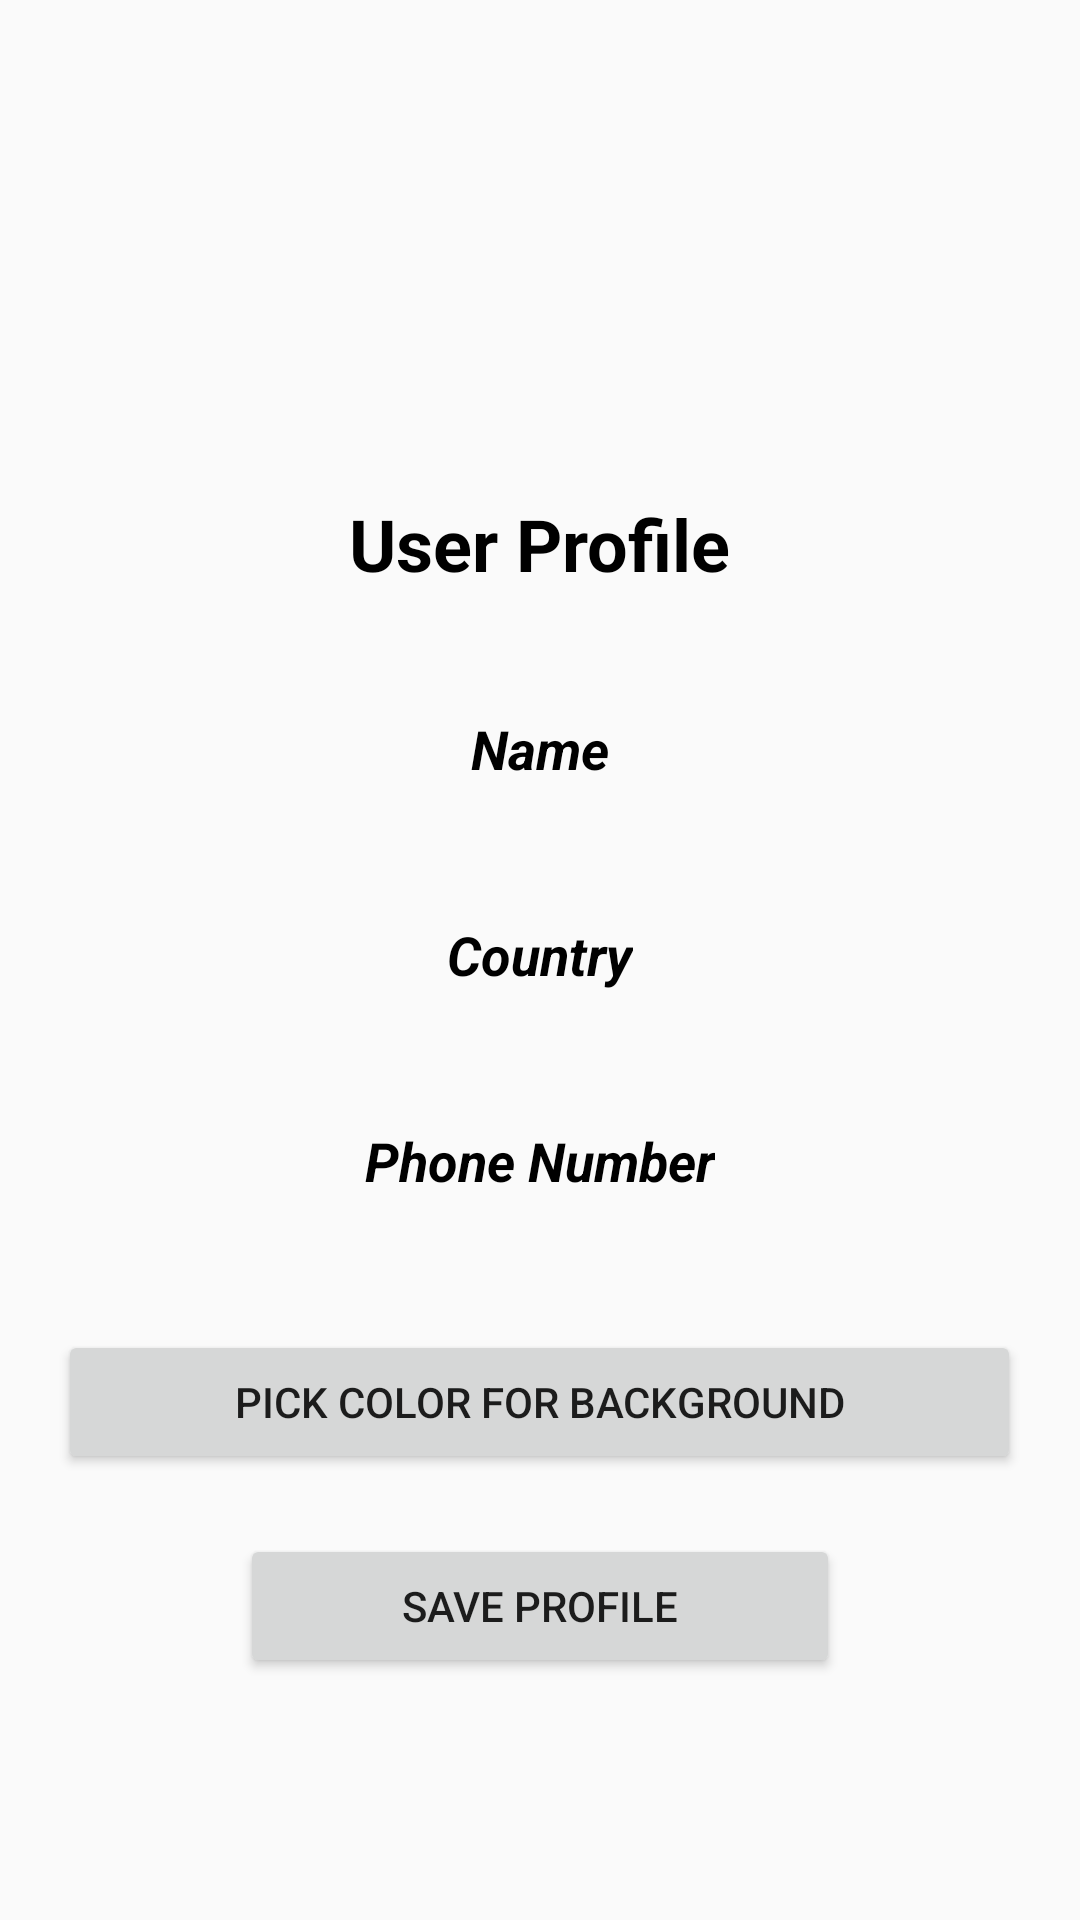

This screen was rendered from an Android layout file. Write that file and the resources it references.
<!-- AndroidManifest.xml: application theme Theme.MyLibrary -->
<!-- res/layout/activity_main.xml -->
<?xml version="1.0" encoding="utf-8"?>

<LinearLayout xmlns:android="http://schemas.android.com/apk/res/android"
    android:id="@+id/mainLayout"
    xmlns:app="http://schemas.android.com/apk/res-auto"
    xmlns:tools="http://schemas.android.com/tools"
    android:layout_width="match_parent"
    android:layout_height="match_parent"
    android:orientation="vertical"
    tools:context=".MainActivity">

    <ImageView
        android:id="@+id/imgLogo"
        android:layout_width="143dp"
        android:layout_height="105dp"
        android:layout_marginTop="30dp"
        android:layout_gravity="center"
        app:srcCompat="@drawable/key" />

    <TextView
        android:id="@+id/txtLogin"
        android:layout_width="wrap_content"
        android:layout_height="wrap_content"
        android:layout_marginTop="30dp"
        android:text="User Profile"
        android:layout_gravity="center"
        android:textColor="@android:color/black"
        android:textSize="24sp"
        android:textStyle="bold"
     />

    <TextView
        android:id="@+id/txtName"
        android:layout_width="wrap_content"
        android:layout_height="wrap_content"
        android:layout_marginTop="40dp"
        android:layout_gravity="center"
        android:text="Name"
        android:textColor="@android:color/black"
        android:textSize="18sp"
        android:textStyle="bold|italic"
     />

    <EditText
        android:id="@+id/editUserName"
        android:layout_width="wrap_content"
        android:layout_height="wrap_content"
        android:background="@drawable/edittextbox"
        android:ems="15"
        android:gravity="center"
        android:layout_gravity="center"
     />

    <TextView
        android:id="@+id/txtCountry"
        android:layout_marginTop="20dp"
        android:layout_width="wrap_content"
        android:layout_height="wrap_content"
        android:text="Country"
        android:textSize="18sp"
        android:textStyle="bold|italic"
        android:layout_gravity="center"
        android:textColor="@android:color/black"
        />

    <EditText
        android:id="@+id/editCountry"
        android:layout_width="wrap_content"
        android:layout_height="wrap_content"
        android:background="@drawable/edittextbox"
        android:ems="10"
        android:gravity="center"
        android:layout_gravity="center"
        android:textColor="@android:color/black"
        />

    <TextView
        android:id="@+id/txtPhone"
        android:layout_width="wrap_content"
        android:layout_height="wrap_content"
        android:text="Phone Number"
        android:textColor="@android:color/black"
        android:textSize="18sp"
        android:layout_marginTop="20dp"
        android:layout_gravity="center"
        android:textStyle="bold|italic"
        />

    <EditText
        android:id="@+id/editPhone"
        android:layout_width="wrap_content"
        android:layout_height="wrap_content"
        android:background="@drawable/edittextbox"
        android:ems="10"
        android:gravity="center"
        android:hint=""
        android:inputType="phone"
        android:layout_gravity="center"
        android:textColor="@android:color/black"
        />

    <Button
        android:id="@+id/btnPickBgColor"
        android:layout_width="321dp"
        android:layout_height="wrap_content"
        android:layout_gravity="center"
        android:layout_marginTop="20dp"
        android:text="Pick Color for Background" />

    <Button
        android:id="@+id/btnSaveUser"
        android:layout_width="200dp"
        android:layout_height="wrap_content"
        android:layout_gravity="center"
        android:layout_marginTop="20dp"
        android:text="Save Profile"
        />
</LinearLayout>
<!-- resources referenced by this layout -->
<resources>
  <style name="Theme.MyLibrary" parent="Theme.AppCompat.Light.NoActionBar">
          
          <item name="colorPrimary">@color/purple_500</item>
          <item name="colorPrimaryVariant">@color/purple_700</item>
          <item name="colorOnPrimary">@color/white</item>
          
          <item name="colorSecondary">@color/teal_200</item>
          <item name="colorSecondaryVariant">@color/teal_700</item>
          <item name="colorOnSecondary">@color/black</item>
          
          <item name="android:statusBarColor" tools:targetApi="l">?attr/colorPrimaryVariant</item>
          
      </style>
  <color name="purple_500">#FF6200EE</color>
  <color name="purple_700">#FF3700B3</color>
  <color name="white">#FFFFFFFF</color>
  <color name="teal_200">#FF03DAC5</color>
  <color name="teal_700">#FF018786</color>
  <color name="black">#FF000000</color>
</resources>
